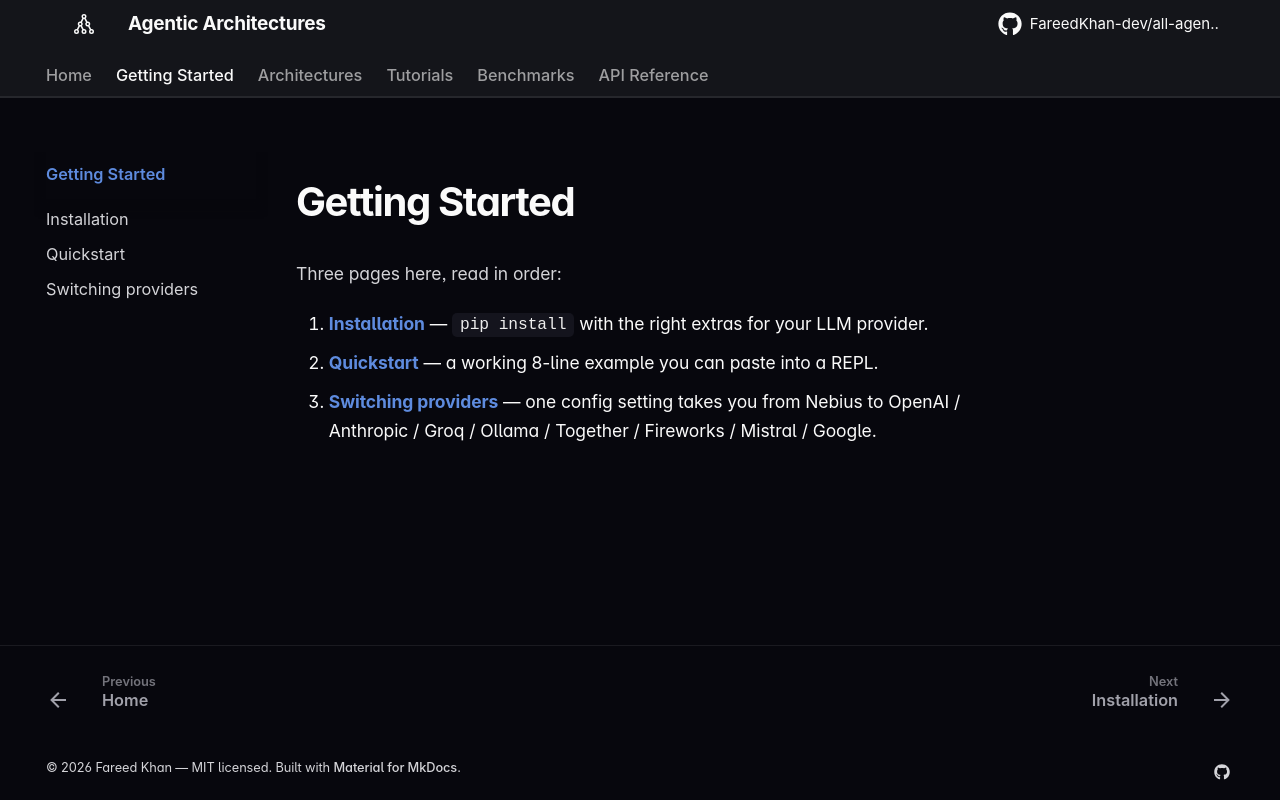

repository: kenneth-yap/all-agentic-architectures · page: getting-started/index.html · generator: mkdocs

# Getting Started

Three pages here, read in order:

1. [**Installation**](installation.md) — `pip install` with the right extras for your LLM provider.
2. [**Quickstart**](quickstart.md) — a working 8-line example you can paste into a REPL.
3. [**Switching providers**](providers.md) — one config setting takes you from Nebius to OpenAI / Anthropic / Groq / Ollama / Together / Fireworks / Mistral / Google.
